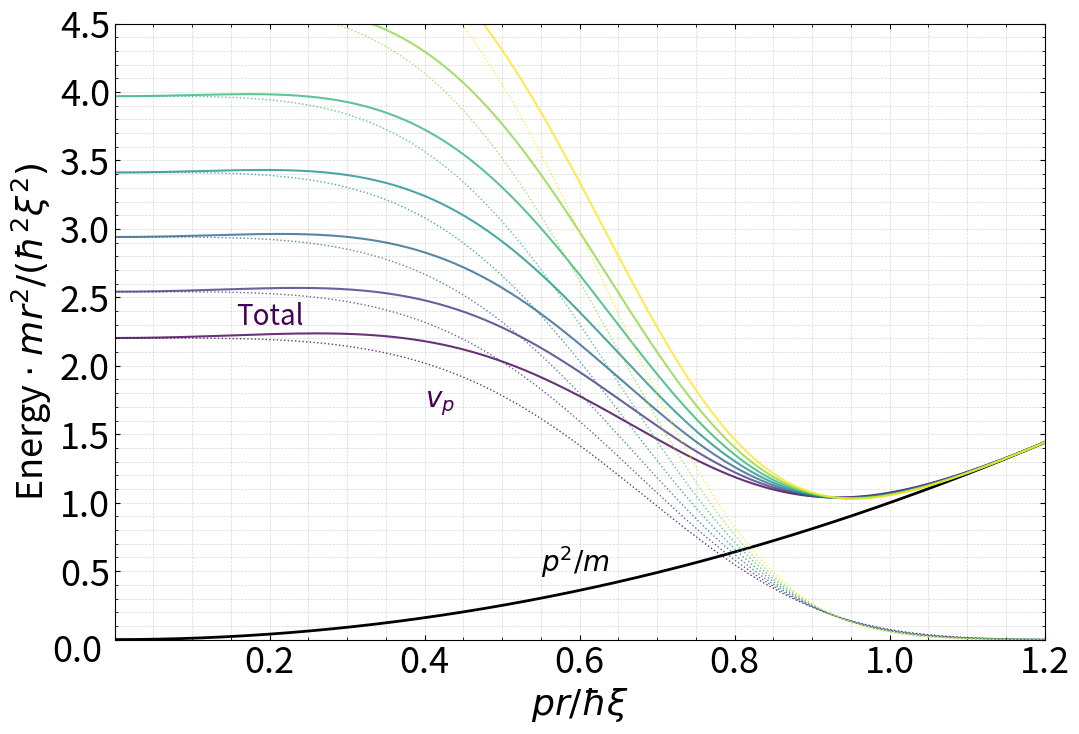

Here is the Python script that generated this plot: (Note: this script raises an exception after producing the figure.)
import numpy as np
import matplotlib.pyplot as plt
import matplotlib as mpl

# Set default font size
plt.rcParams['font.size'] = 26

# Set the style of the plots
mpl.rc('text', usetex=False)

# Scaled relative momentum X = pr / (ħξ)
X = np.linspace(0, 1.6, 400)

# Kinetic energy is the same for all curves
ke_scaled = X**2

# Alphas to iterate over
alphas = np.linspace(3.4, 4.6, 7)  # 7 steps from 3.5 to 4.5

# Colormap for fading effect
cmap = plt.cm.viridis
norm = plt.Normalize(alphas.min(), alphas.max())

plt.figure(figsize=(12, 8))

# Plot kinetic energy (same for all)
plt.plot(X, ke_scaled, color='black', linewidth=2, label=r'$p^2/m$')

# Plot for each alpha
for alpha in alphas:
    color = cmap(norm(alpha))
    vp_scaled = (1 / (4 * alpha)) * np.exp(alpha * (1 - X**4))
    total_scaled = ke_scaled + vp_scaled
    plt.plot(X, vp_scaled, color=color, linestyle=':', linewidth=1, alpha=0.8)
    plt.plot(X, total_scaled, color=color, linestyle='-', linewidth=1.5, alpha=0.8,
             label=f'Total ($\\alpha$={alpha:.2f})' if alpha == alphas[0] else None)

# Relocated text labels for the new x/y limits (previous positions)
textfontsize = 20
plt.text(0.55, 0.5, r'$p^2/m$', fontsize=textfontsize, ha='left', color='black')
plt.text(0.4, 1.7, r'$v_p$', fontsize=textfontsize, ha='left', color=cmap(norm(alphas[0])))
plt.text(0.2, 2.3, r'Total', fontsize=textfontsize, ha='center', color=cmap(norm(alphas[0])))

# Labels
plt.xlabel(r'$pr/\hbar\xi$')
plt.ylabel(r'Energy $\cdot \; mr^2/(\hbar^2\xi^2)$')

# Set new x limit and keep y limit
plt.xlim(0, 1.2)
plt.ylim(0, 4.5)
plt.gca().set_aspect('auto', adjustable='box')

# Add a single zero at the bottom left corner, slightly offset to avoid overlap
plt.text(-0.08, -0.22, "0.0", ha='left', va='bottom')

# Set ticks as before
plt.xticks(np.arange(0, 1.3, 0.2))
plt.yticks(np.arange(0, 4.6, 0.5))

# Remove the first (zero) tick label from both axes, and always show one decimal
ax = plt.gca()
xlabels = ["" if tick == 0 else f"{tick:.1f}" for tick in ax.get_xticks()]
ylabels = ["" if tick == 0 else f"{tick:.1f}" for tick in ax.get_yticks()]
ax.set_xticklabels(xlabels)
ax.set_yticklabels(ylabels)

# Ticks inwards and on all sides, with minor ticks
plt.tick_params(axis='both', which='both', direction='in', top=True, right=True)
plt.minorticks_on()

plt.grid(True, which='both', linestyle='--', linewidth=0.5, alpha=0.5)

# Colorbar for alpha
sm = plt.cm.ScalarMappable(cmap=cmap, norm=norm)
sm.set_array([])
cbar = plt.colorbar(sm, pad=0.02)
cbar.set_label(r'$\alpha$')

plt.tight_layout()
plt.show()